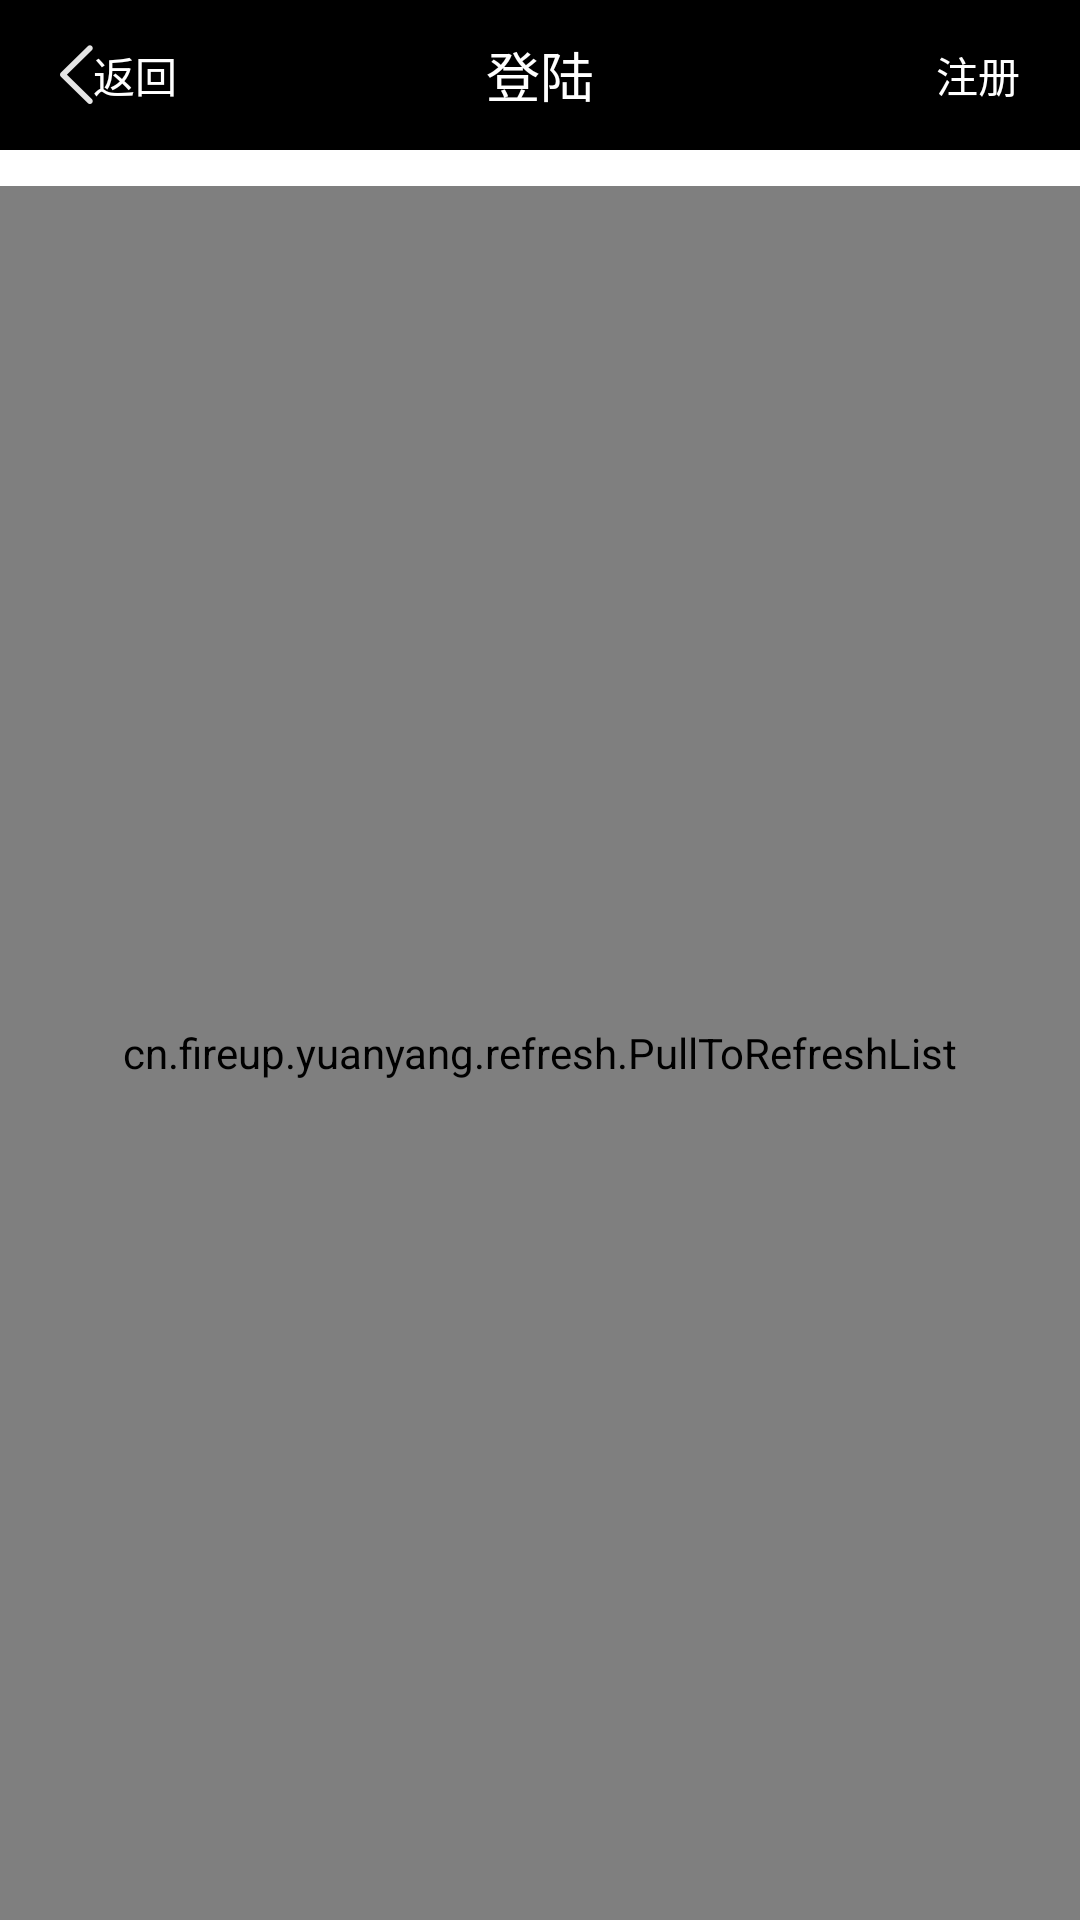

Write the Android layout XML for this screen, with the resource values it uses.
<!-- AndroidManifest.xml: application theme AppTheme -->
<!-- res/layout/activity_general_listview.xml -->
<?xml version="1.0" encoding="utf-8"?>
<LinearLayout xmlns:android="http://schemas.android.com/apk/res/android"
    android:layout_width="match_parent"
    android:layout_height="match_parent" 
    android:orientation="vertical"
    android:background="@drawable/bg"
    >

    <include layout="@layout/titlebar" />
    
    

    <cn.fireup.yuanyang.refresh.PullToRefreshList
        android:id="@+id/loaddataview"
        android:layout_width="match_parent"
        android:layout_height="match_parent"
        android:layout_marginTop="12dp"
         />

</LinearLayout>
<!-- res/layout/titlebar.xml (included above) -->
<?xml version="1.0" encoding="utf-8"?>
<RelativeLayout xmlns:android="http://schemas.android.com/apk/res/android"
    android:id="@+id/layout_titlebar"
    android:layout_width="match_parent"
    android:layout_height="wrap_content"
    android:background="@android:color/black" >

    <TextView
        android:id="@+id/include_view_btnLeft"
        android:layout_width="wrap_content"
        android:layout_height="wrap_content"
        android:layout_alignParentLeft="true"
        android:textColor="@android:color/white"
        android:text="@string/string_return"
        android:drawableLeft="@drawable/icon_return"
        android:gravity="center"
        android:layout_centerVertical="true"
        android:layout_marginLeft="20dp"
        android:visibility="visible" />

    <TextView
        android:id="@+id/include_view_titlebar_text"
        android:layout_width="match_parent"
        android:layout_height="@dimen/activity_titlebar_height"
        android:layout_centerHorizontal="true"
        android:layout_centerVertical="true"
        android:text="@string/string_login"
        android:gravity="center_horizontal|center_vertical"
        android:paddingLeft="@dimen/activity_margin_padding_lr"
        android:paddingRight="@dimen/activity_margin_padding_lr"
        android:textColor="@android:color/white"
        android:textSize="@dimen/activity_textview_size" />

    <TextView
        android:id="@+id/include_view_btnRight"
        android:layout_width="wrap_content"
        android:layout_height="wrap_content"
        android:layout_alignParentRight="true"
        android:layout_centerVertical="true"
        android:textColor="@android:color/white"
        android:text="@string/string_register"
        android:layout_marginRight="20dp"
        android:visibility="visible" />

</RelativeLayout>
<!-- resources referenced by this layout -->
<resources>
  <dimen name="activity_margin_padding_lr">10dp</dimen>
  <dimen name="activity_textview_size">18sp</dimen>
  <dimen name="activity_titlebar_height">50dp</dimen>
  <!-- drawable icon_return: png bitmap (drawable-xhdpi, 1488 bytes) -->
  <string name="search">查找</string>
  <string name="string_login">登陆</string>
  <string name="string_register">注册</string>
  <string name="string_return">返回</string>
</resources>
